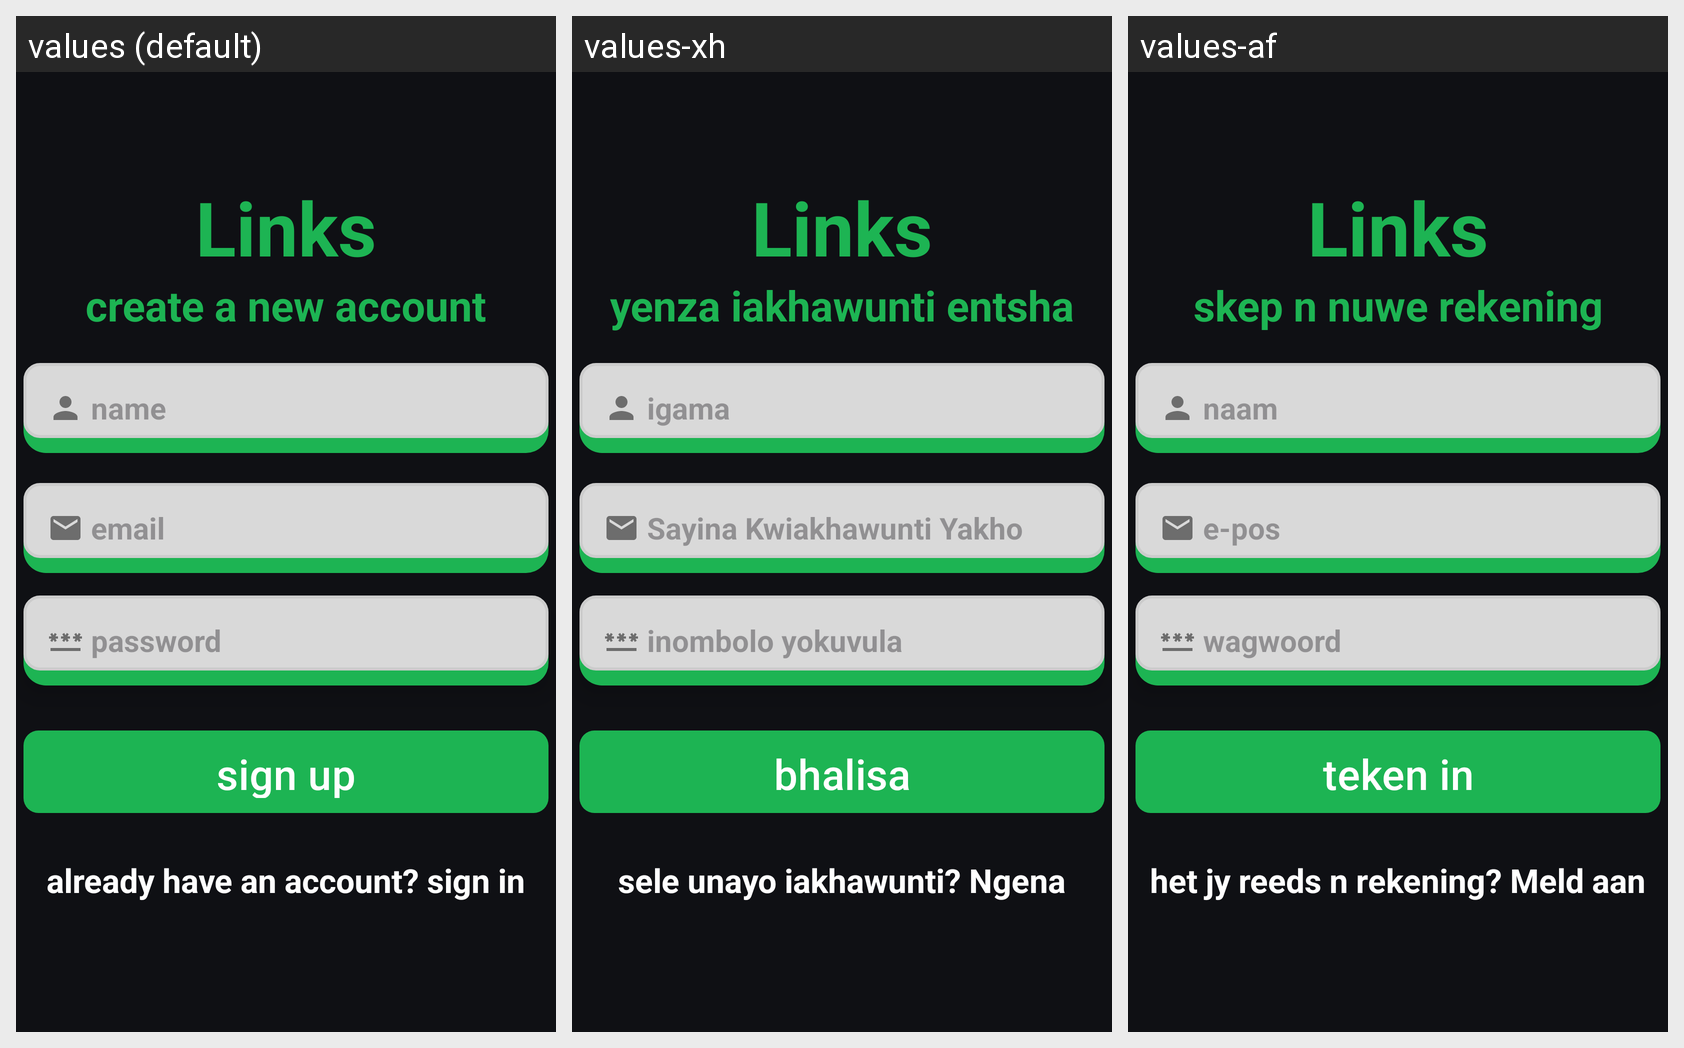

For this localized Android screen grid, give each drawn string resource with its value in every locale shown.
Android screen res/layout/activity_register.xml rendered under 3 locales, left to right: values (default), values-xh, values-af. Device: Nexus 5 (rendered at 1080×1920; each locale shown at half size, 540×960, under a caption strip naming it); theme Theme.Prog_poe_final.
Strings drawn on this screen, with the default value and each locale's value (text and hints the layout hard-codes, and strings that could not be matched under every locale, appear in the picture but are not listed):

create_a_new_account
  values: create a new account
  values-xh: yenza iakhawunti entsha
  values-af: skep n nuwe rekening

name
  values: name
  values-xh: igama
  values-af: naam

email
  values: email
  values-xh: Sayina Kwiakhawunti Yakho
  values-af: e-pos

password
  values: password
  values-xh: inombolo yokuvula
  values-af: wagwoord

sign_up
  values: sign up
  values-xh: bhalisa
  values-af: teken in

already_have_an_account_sign_in
  values: already have an account? sign in
  values-xh: sele unayo iakhawunti? Ngena
  values-af: het jy reeds n rekening? Meld aan
